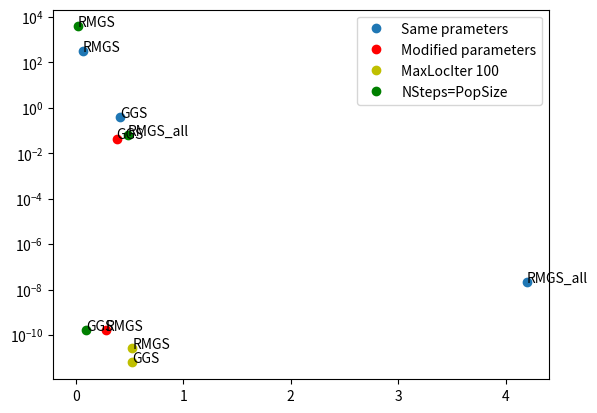

Python code for this plot:
import matplotlib.pyplot as plt

fitness_same = [2.13E-08, 311.387761409, 0.3747056007 ] 
fitness_modi = [0, 1.62E-10, 0.0429593738]
fitness_maxl = [0, 2.63E-11, 6.18E-12]
fintess_nsteps = [0.064549041, 3756.55380419, 1.68E-10]
time_same = [4.1913487911, 0.0644550323, 0.412115097]
time_modi=[0, 0.282102108, 0.3806059361]
time_maxl=[ 0, 0.5261609554, 0.5216841698]
time_nsteps = [0.4833509922, 0.0189540386, 0.0940279961]
labels_clust = ["Same prameters","Modified parameters", "MaxLocIter 100", "NSteps=PopSize"]
labels_in = ["RMGS_all", "RMGS", "GGS"]

fig, ax = plt.subplots()
ax.semilogy(time_same, fitness_same, 'o')
ax.semilogy(time_modi, fitness_modi, 'ro')
ax.semilogy(time_maxl, fitness_maxl, 'yo')
ax.semilogy(time_nsteps, fintess_nsteps, 'go')
plt.legend(labels_clust)
for i, txt in enumerate(labels_in):
    ax.annotate(txt, (time_same[i],fitness_same[i]))
    ax.annotate(txt, (time_modi[i],fitness_modi[i]))
    ax.annotate(txt, (time_maxl[i],fitness_maxl[i]))
    ax.annotate(txt, (time_nsteps[i],fintess_nsteps[i]))
plt.draw()
plt.show()